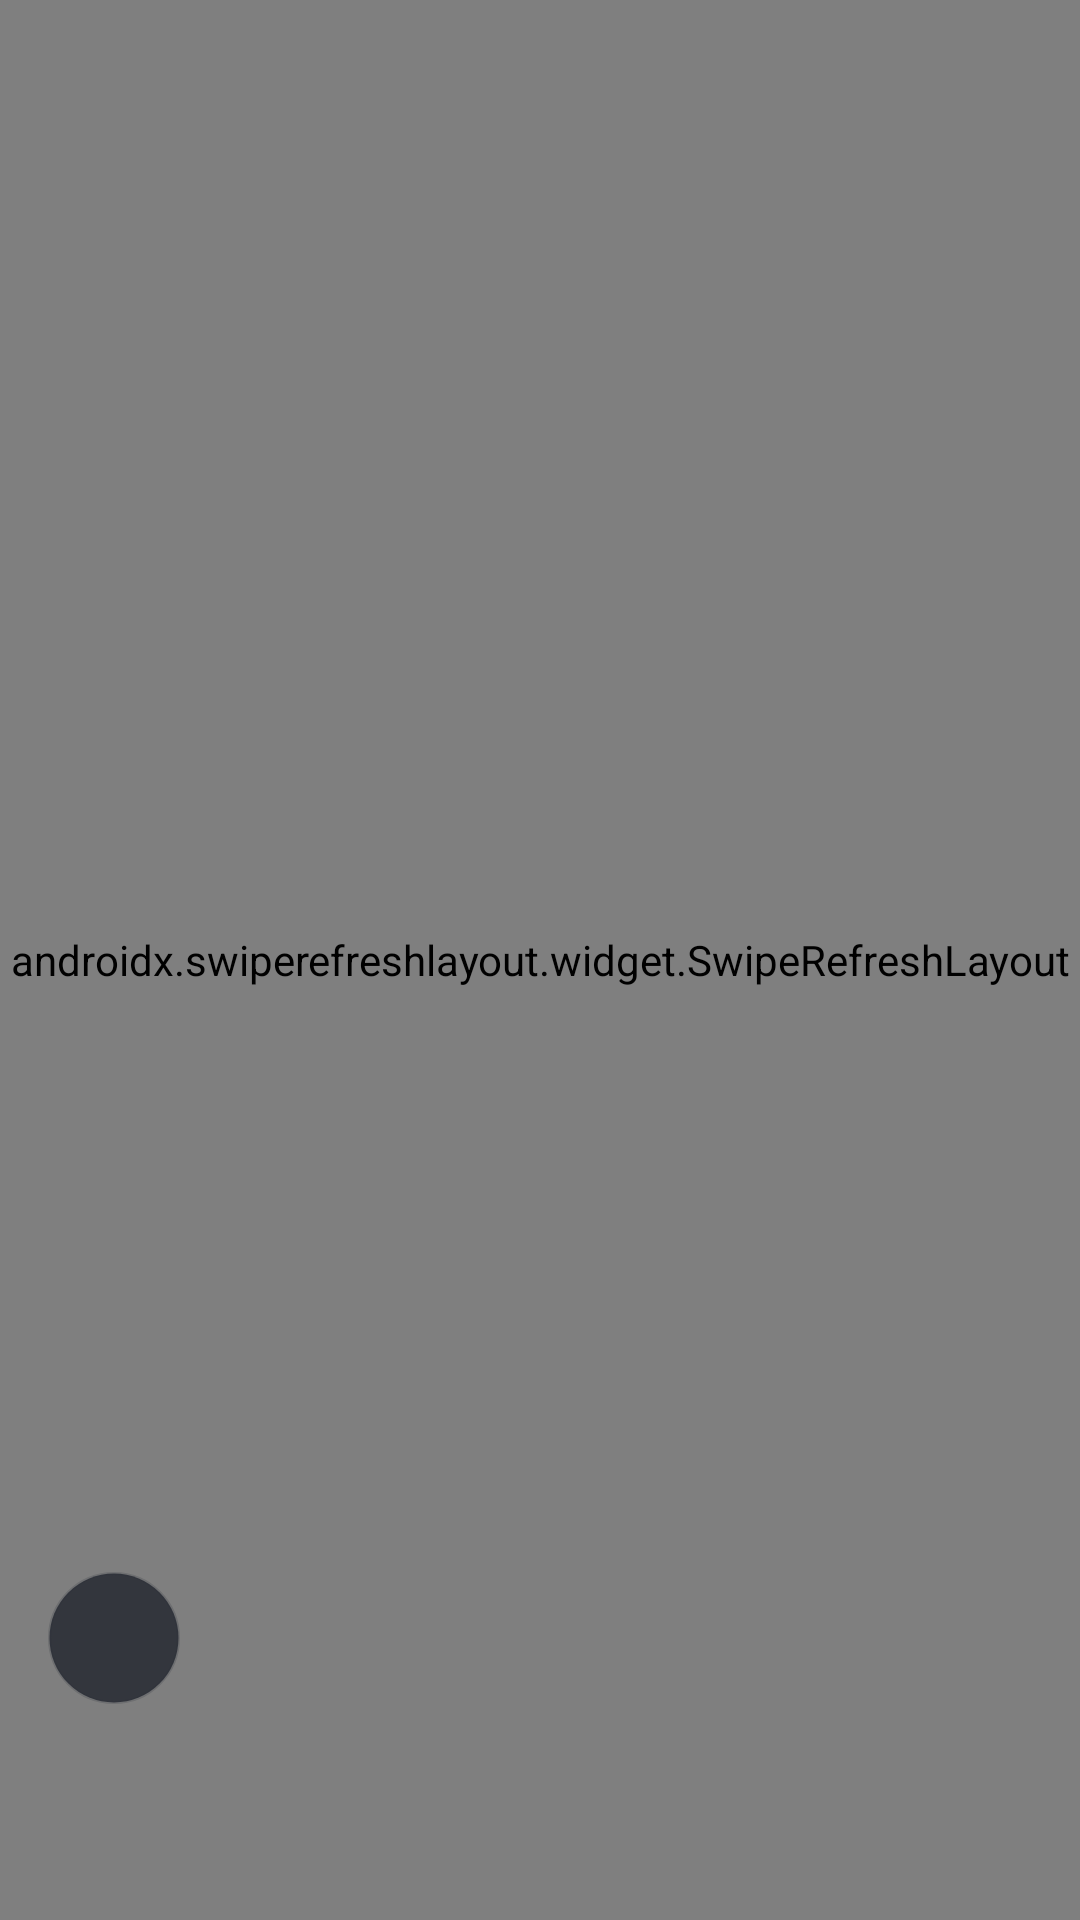

This screen was rendered from an Android layout file. Write that file and the resources it references.
<!-- AndroidManifest.xml: application theme AppTheme -->
<!-- res/layout/activity_main.xml -->
<?xml version="1.0" encoding="utf-8"?>
<FrameLayout xmlns:android="http://schemas.android.com/apk/res/android"
    android:id="@+id/root"
    android:layout_width="match_parent"
    android:layout_height="match_parent"
    android:background="@color/bg">

    <LinearLayout
        android:id="@+id/mainColumn"
        android:layout_width="match_parent"
        android:layout_height="match_parent"
        android:orientation="vertical">

        <ProgressBar
            android:id="@+id/progress"
            style="?android:attr/progressBarStyleHorizontal"
            android:layout_width="match_parent"
            android:layout_height="2dp"
            android:max="100"
            android:progressDrawable="@drawable/progress_horizontal"
            android:visibility="gone" />

        <androidx.swiperefreshlayout.widget.SwipeRefreshLayout
            android:id="@+id/swipe"
            android:layout_width="match_parent"
            android:layout_height="0dp"
            android:layout_weight="1">

            <WebView
                android:id="@+id/web"
                android:layout_width="match_parent"
                android:layout_height="match_parent"
                android:background="@color/bg" />

        </androidx.swiperefreshlayout.widget.SwipeRefreshLayout>

    </LinearLayout>

    
    <WebView
        android:id="@+id/rdWeb"
        android:layout_width="match_parent"
        android:layout_height="match_parent"
        android:background="@color/bg"
        android:visibility="gone" />

    <LinearLayout
        android:id="@+id/errorView"
        android:layout_width="match_parent"
        android:layout_height="match_parent"
        android:background="@color/bg"
        android:gravity="center"
        android:orientation="vertical"
        android:padding="32dp"
        android:visibility="gone">

        <TextView
            android:id="@+id/errorTitle"
            android:layout_width="wrap_content"
            android:layout_height="wrap_content"
            android:text="@string/net_error"
            android:textColor="@color/text"
            android:textSize="17sp"
            android:textStyle="bold" />

        <TextView
            android:id="@+id/errorDesc"
            android:layout_width="wrap_content"
            android:layout_height="wrap_content"
            android:layout_marginTop="8dp"
            android:gravity="center"
            android:text="@string/net_error_desc"
            android:textColor="@color/text2"
            android:textSize="13sp" />

        <Button
            android:id="@+id/btnRetry"
            android:layout_width="wrap_content"
            android:layout_height="wrap_content"
            android:layout_marginTop="20dp"
            android:background="@drawable/bg_button"
            android:paddingLeft="28dp"
            android:paddingRight="28dp"
            android:text="@string/retry"
            android:textColor="#FF0F1115" />

    </LinearLayout>

    <ImageButton
        android:id="@+id/btnTop"
        android:layout_width="44dp"
        android:layout_height="44dp"
        android:layout_gravity="bottom|end"
        android:layout_marginEnd="16dp"
        android:layout_marginBottom="72dp"
        android:background="@drawable/bg_circle"
        android:contentDescription="@string/nav_home"
        android:src="@drawable/ic_back"
        android:tint="@color/text"
        android:visibility="gone" />

    <ImageButton
        android:id="@+id/btnFab"
        android:layout_width="44dp"
        android:layout_height="44dp"
        android:layout_gravity="bottom|start"
        android:layout_marginStart="16dp"
        android:layout_marginBottom="72dp"
        android:background="@drawable/bg_circle"
        android:contentDescription="@string/nav_menu"
        android:src="@drawable/ic_menu"
        android:tint="@color/text"
        android:visibility="visible" />

</FrameLayout>
<!-- resources referenced by this layout -->
<resources>
  <color name="bg">#FF0F1115</color>
  <color name="text">#FFE8EAED</color>
  <color name="text2">#FF9AA0A6</color>
  <!-- drawable bg_button (drawable) -->
  <?xml version="1.0" encoding="utf-8"?>
  <shape xmlns:android="http://schemas.android.com/apk/res/android"
      android:shape="rectangle">
      <solid android:color="#FF34DB55" />
      <corners android:radius="22dp" />
  </shape>
  <!-- drawable bg_circle (drawable) -->
  <?xml version="1.0" encoding="utf-8"?>
  <shape xmlns:android="http://schemas.android.com/apk/res/android"
      android:shape="oval">
      <solid android:color="#CC21252E" />
      <stroke
          android:width="1dp"
          android:color="#332A2E38" />
  </shape>
  <!-- drawable progress_horizontal (drawable) -->
  <?xml version="1.0" encoding="utf-8"?>
  <layer-list xmlns:android="http://schemas.android.com/apk/res/android">
      <item android:id="@android:id/background">
          <shape android:shape="rectangle">
              <solid android:color="#002A2E38" />
          </shape>
      </item>
      <item android:id="@android:id/progress">
          <clip>
              <shape android:shape="rectangle">
                  <solid android:color="#FF34DB55" />
              </shape>
          </clip>
      </item>
  </layer-list>
  <string name="nav_home">首页</string>
  <string name="nav_menu">菜单</string>
  <string name="net_error">网络连接失败</string>
  <string name="net_error_desc">请检查网络设置后重试</string>
  <string name="retry">重新加载</string>
  <style name="AppTheme" parent="Theme.AppCompat.NoActionBar">
          <item name="colorPrimary">@color/accent</item>
          <item name="colorPrimaryDark">@color/bg</item>
          <item name="colorAccent">@color/accent</item>
          <item name="android:windowBackground">@color/bg</item>
          <item name="android:statusBarColor">@android:color/transparent</item>
          <item name="android:navigationBarColor">@android:color/transparent</item>
          <item name="android:windowDrawsSystemBarBackgrounds">true</item>
          <item name="android:windowFullscreen">true</item>
          <item name="android:windowTranslucentStatus">false</item>
          <item name="android:windowTranslucentNavigation">false</item>
          <item name="android:windowContentOverlay">@null</item>
      </style>
  <color name="accent">#FF34DB55</color>
</resources>
